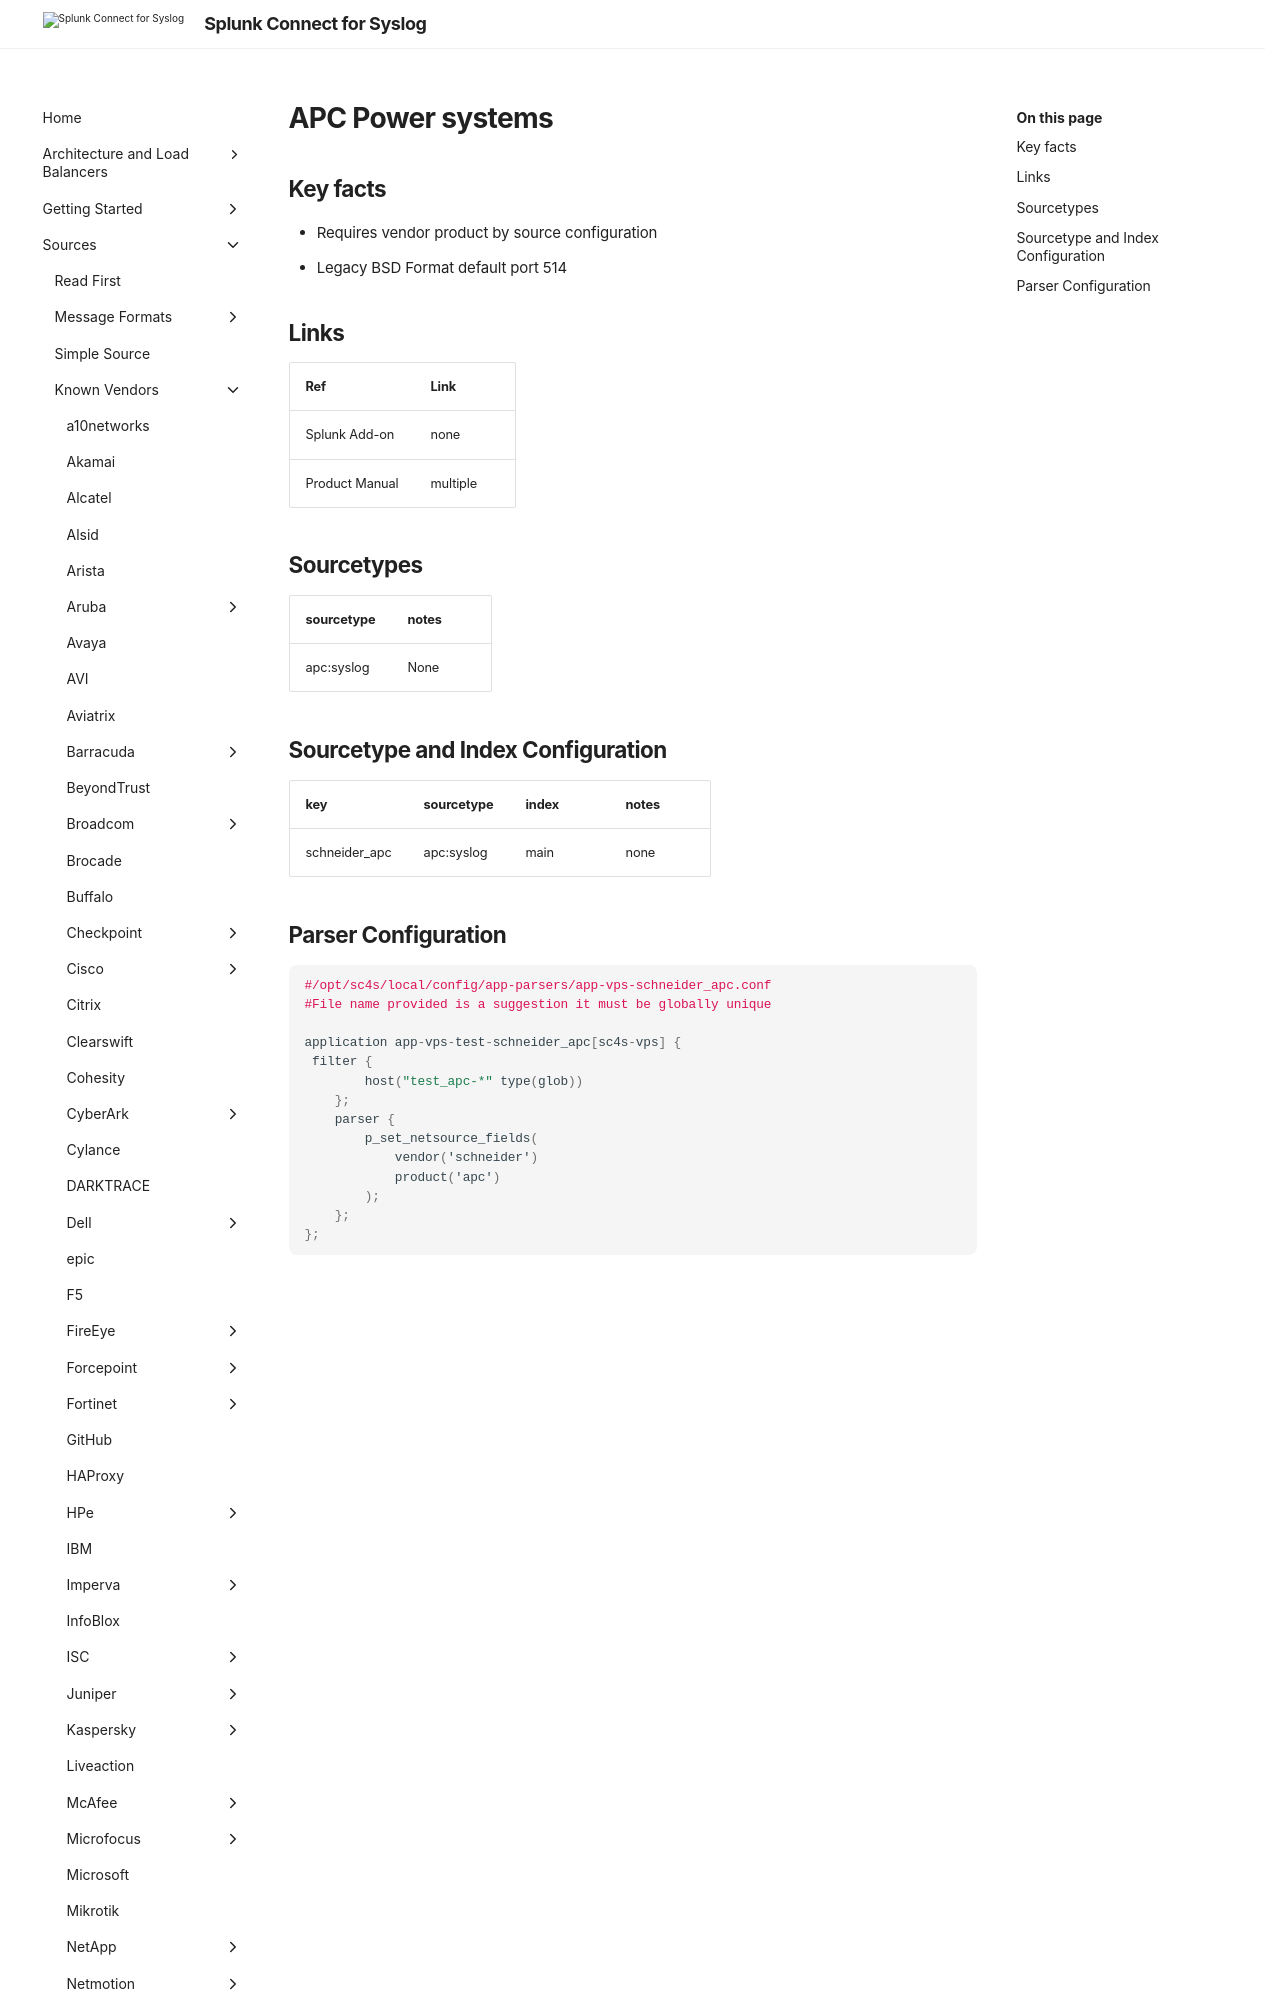

repository: splunk/splunk-connect-for-syslog · page: develop/sources/vendor/Schneider/apc/index.html · generator: mkdocs

# APC Power systems

## Key facts

* Requires vendor product by source configuration
* Legacy BSD Format default port 514

## Links

| Ref            | Link                                                                                                    |
|----------------|---------------------------------------------------------------------------------------------------------|
| Splunk Add-on  | none                                                  |
| Product Manual | multiple |
